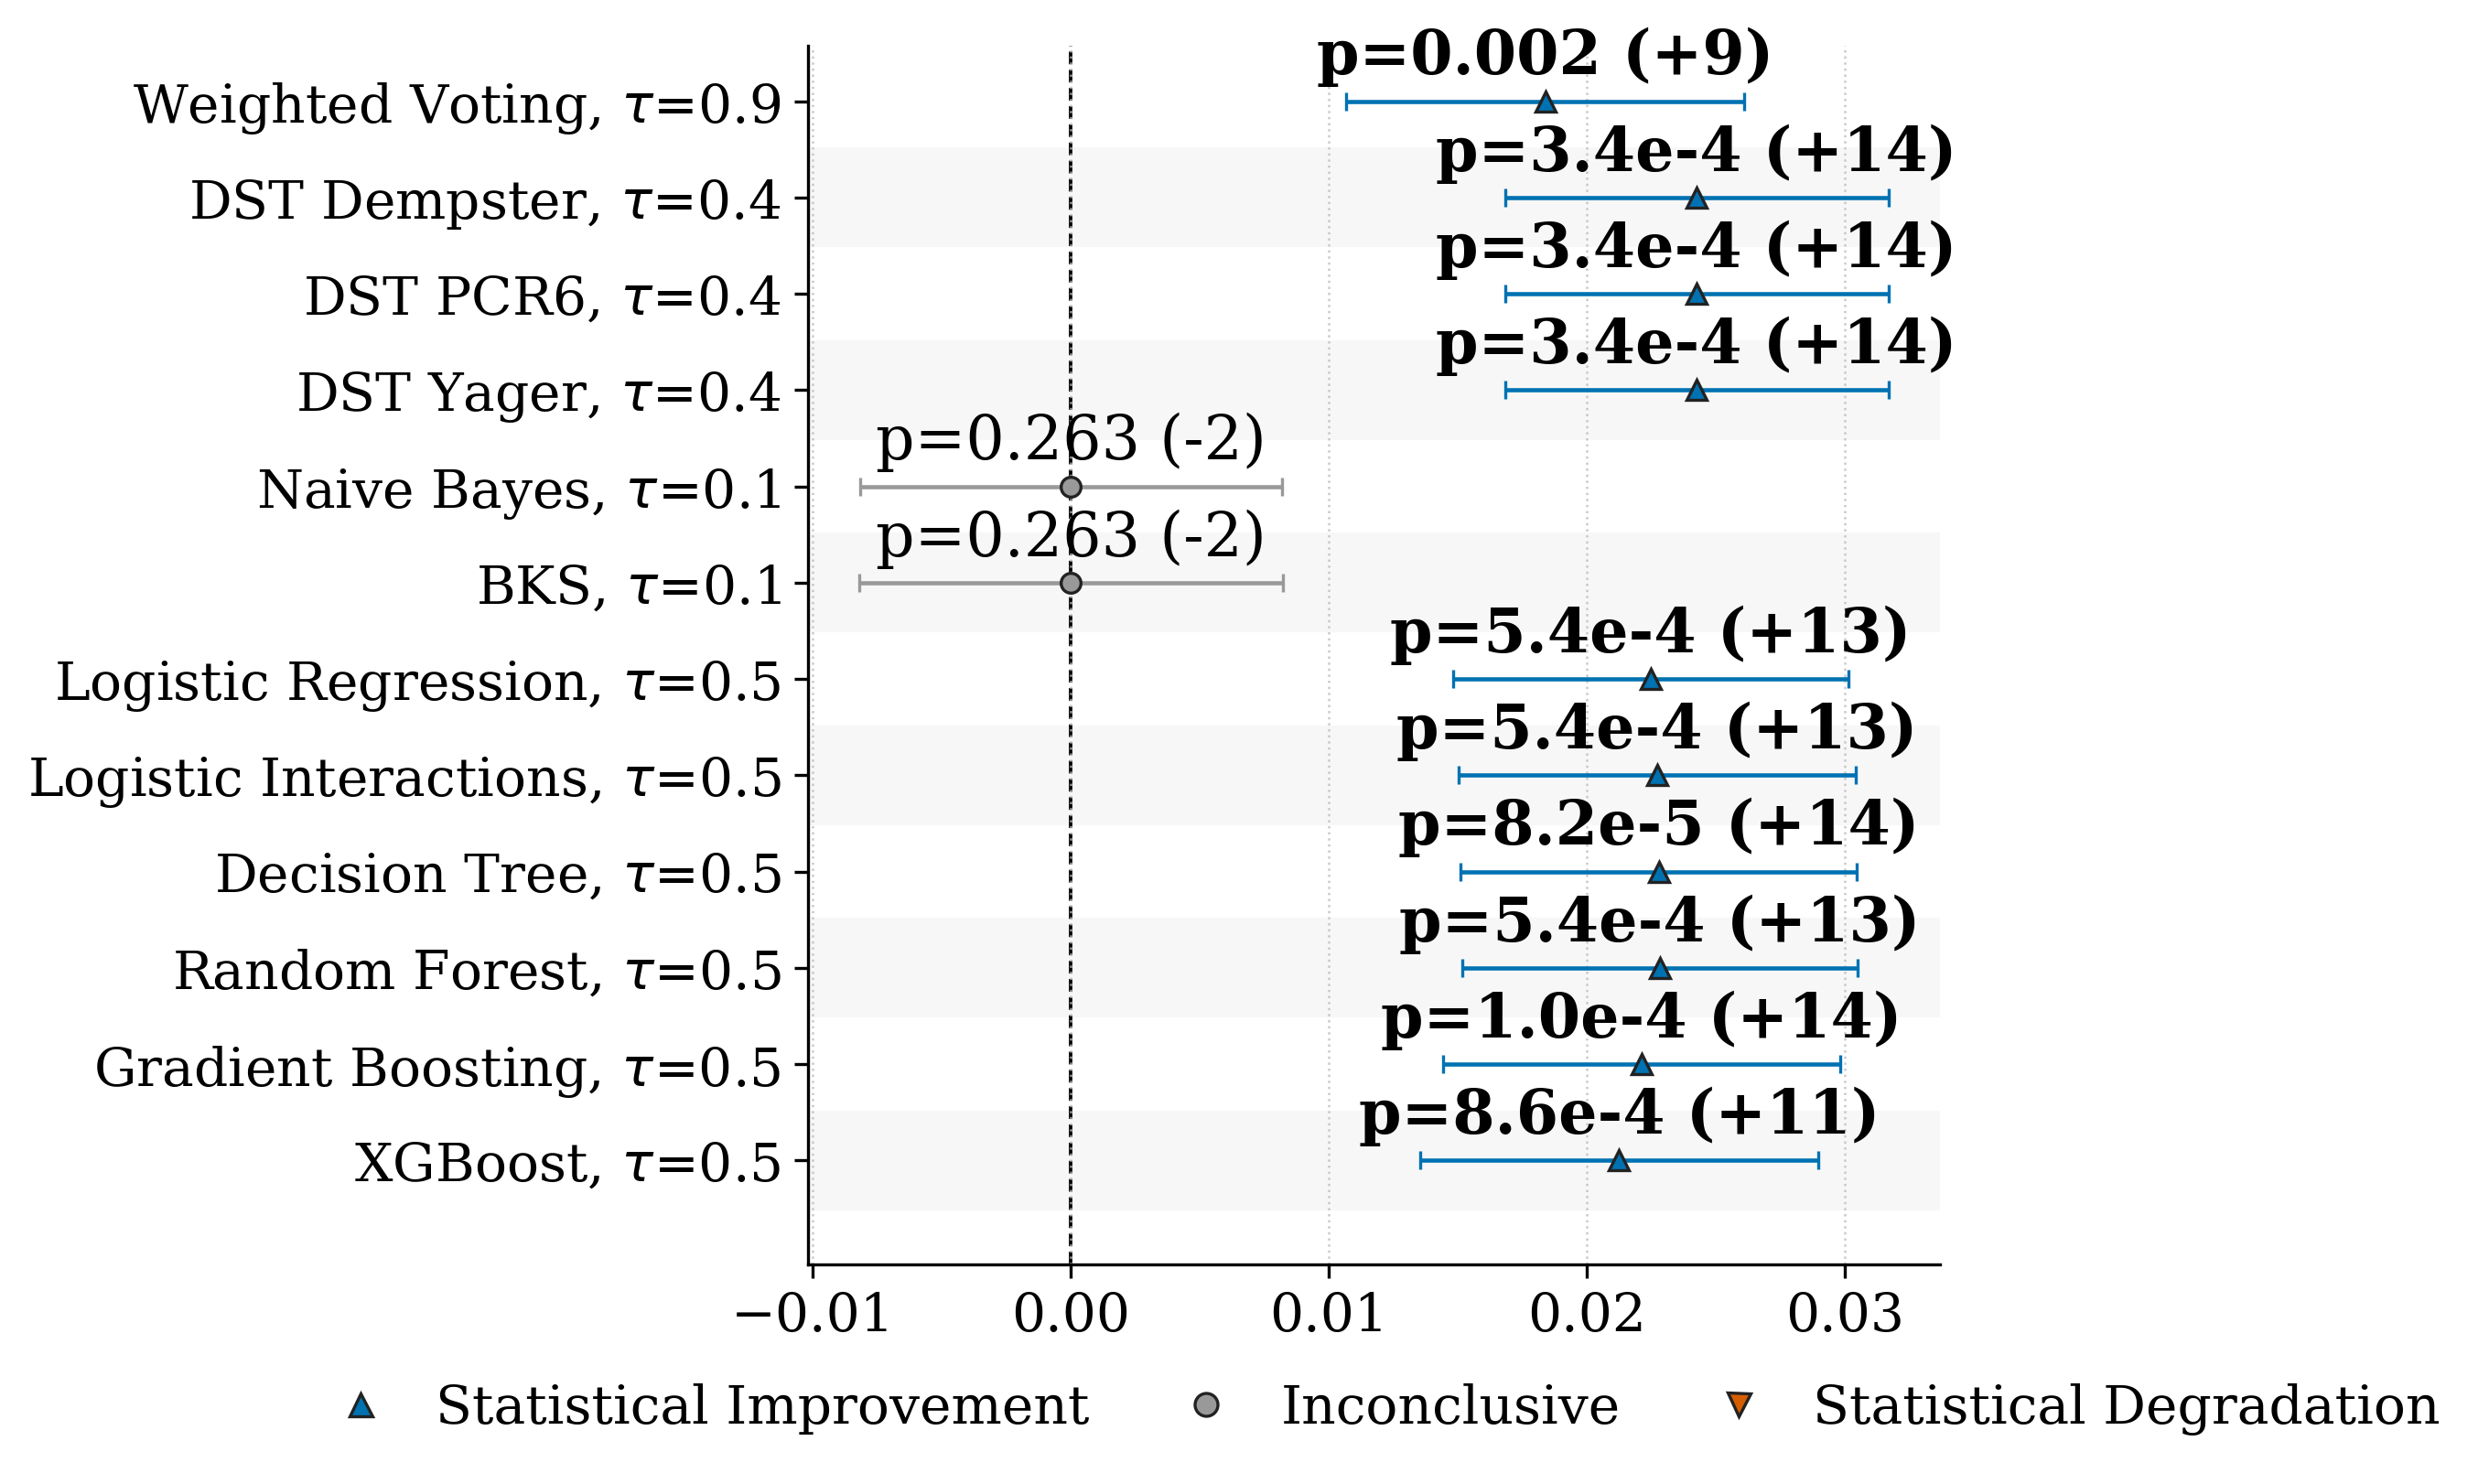

The data file committed next to this chart (first rows):
baseline, baseline_strategy, strategy, metric, n_pairs, n_nonzero_pairs, mean_difference, weighted_difference, n_effective, hodges_lehmann, p_value, ci_low, ci_high, ci_level, status, n_coverage_gain, n_coverage_loss
traditional_2, traditional_2_of_6, weighted_fire_specificity_silence_sensit…, f1, 20, 15, 0.04128, 0.1323, 4.467, 0.0184, 0.002162, 0.01069, 0.02611, 0.95, incremento_statistico, 9, 0
traditional_2, traditional_2_of_6, dst_dempster_fire_specificity_silence_se…, f1, 20, 20, 0.04669, 0.1394, 4.467, 0.02426, 0.0003381, 0.01683, 0.0317, 0.95, incremento_statistico, 14, 0
traditional_2, traditional_2_of_6, dst_pcr6_fire_specificity_silence_sensit…, f1, 20, 20, 0.04669, 0.1394, 4.467, 0.02426, 0.0003381, 0.01683, 0.0317, 0.95, incremento_statistico, 14, 0
traditional_2, traditional_2_of_6, dst_yager_fire_specificity_silence_sensi…, f1, 20, 20, 0.04669, 0.1394, 4.467, 0.02426, 0.0003381, 0.01683, 0.0317, 0.95, incremento_statistico, 14, 0
traditional_2, traditional_2_of_6, naive_bayes_tau_0_1, f1, 20, 8, 0.02821, 0.1289, 4.467, 0.0, 0.2626, -0.008172, 0.008172, 0.95, inconcludente, 2, 4
traditional_2, traditional_2_of_6, bks_tau_0_1, f1, 20, 8, 0.02814, 0.1287, 4.467, 0.0, 0.2626, -0.008205, 0.008205, 0.95, inconcludente, 2, 4
traditional_2, traditional_2_of_6, logistic_regression_tau_0_5, f1, 20, 19, 0.04529, 0.1377, 4.467, 0.02249, 0.0005385, 0.01481, 0.03016, 0.95, incremento_statistico, 13, 0
traditional_2, traditional_2_of_6, logistic_interactions_tau_0_5, f1, 20, 19, 0.04548, 0.1379, 4.467, 0.02273, 0.0005385, 0.01503, 0.03044, 0.95, incremento_statistico, 13, 0
traditional_2, traditional_2_of_6, decision_tree_tau_0_5, f1, 20, 20, 0.04559, 0.1375, 4.467, 0.0228, 8.20159912109375e-05, 0.01512, 0.03048, 0.95, incremento_statistico, 14, 0
traditional_2, traditional_2_of_6, random_forest_tau_0_5, f1, 20, 19, 0.04593, 0.1381, 4.467, 0.02284, 0.0005385, 0.01516, 0.03052, 0.95, incremento_statistico, 13, 0
traditional_2, traditional_2_of_6, gradient_boosting_tau_0_5, f1, 20, 20, 0.04515, 0.1375, 4.467, 0.02214, 0.0001049, 0.01444, 0.02983, 0.95, incremento_statistico, 14, 0
traditional_2, traditional_2_of_6, xgboost_tau_0_5, f1, 20, 18, 0.04371, 0.1369, 4.467, 0.02125, 0.0008635, 0.01353, 0.02898, 0.95, incremento_statistico, 12, 1
